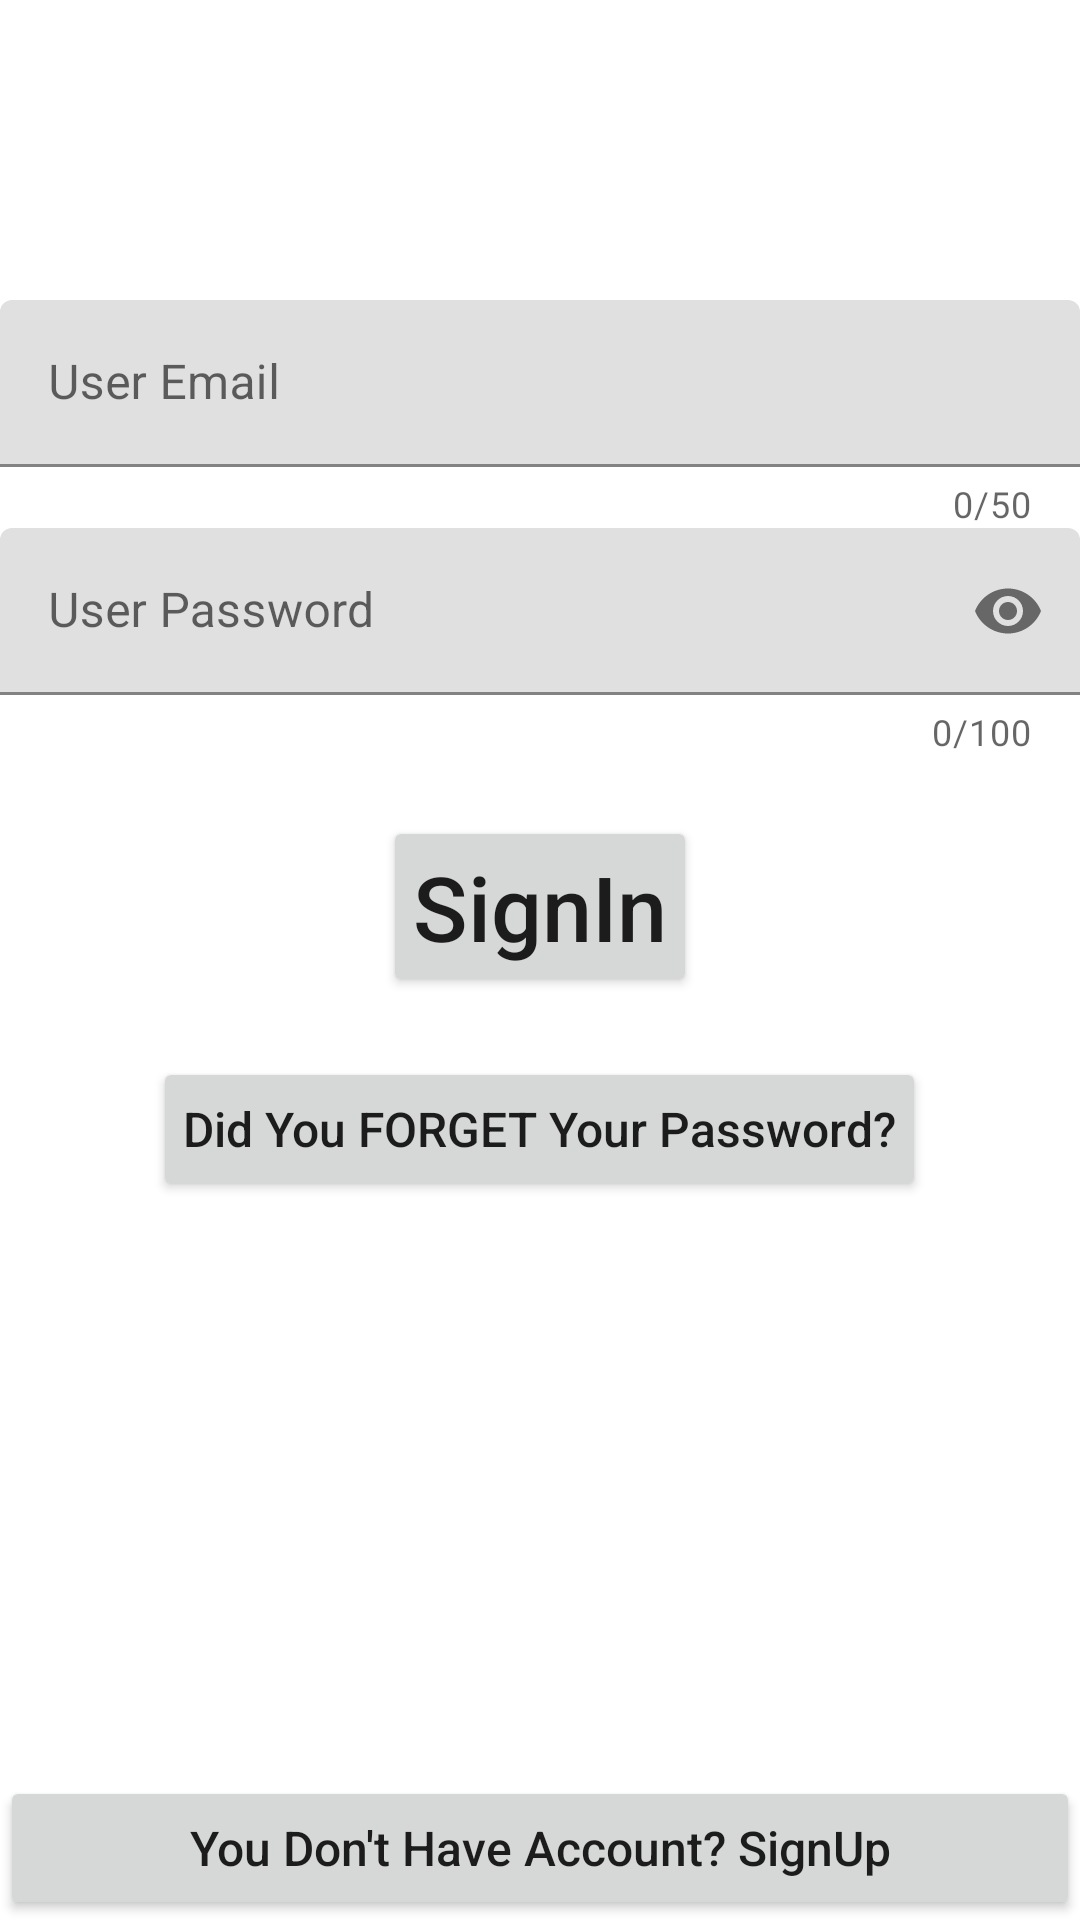

Layout XML and referenced resources for this Android screen:
<!-- AndroidManifest.xml: application theme Theme.Shop1 -->
<!-- res/layout/activity_login.xml -->
<?xml version="1.0" encoding="utf-8"?>
<RelativeLayout
    xmlns:android="http://schemas.android.com/apk/res/android"
    xmlns:app="http://schemas.android.com/apk/res-auto"
    xmlns:tools="http://schemas.android.com/tools"
    android:layout_width="match_parent"
    android:layout_height="match_parent"
    tools:context=".ActivityLogin"
    android:layoutDirection="ltr"
    android:orientation="vertical"
    android:focusable="true"
    android:focusableInTouchMode="true"
    android:id="@+id/relativeLayout">

    <com.google.android.material.textfield.TextInputLayout
        android:layout_width="match_parent"
        android:layout_height="wrap_content"
        android:id="@+id/emailLayout"
        app:counterEnabled="true"
        app:counterMaxLength="50"
        android:layout_marginTop="100dp">

        <com.google.android.material.textfield.TextInputEditText
            android:layout_width="match_parent"
            android:layout_height="match_parent"
            android:id="@+id/emailEdit"
            android:hint="User Email"
            android:inputType="textEmailAddress"/>

    </com.google.android.material.textfield.TextInputLayout>

    <com.google.android.material.textfield.TextInputLayout
        android:layout_width="match_parent"
        android:layout_height="wrap_content"
        android:id="@+id/passwordLayout"
        app:counterEnabled="true"
        app:counterMaxLength="100"
        app:passwordToggleEnabled="true"
        android:layout_below="@id/emailLayout">

        <com.google.android.material.textfield.TextInputEditText
            android:layout_width="match_parent"
            android:layout_height="match_parent"
            android:inputType="textPassword"
            android:id="@+id/passwordEdit"
            android:hint="User Password"/>

    </com.google.android.material.textfield.TextInputLayout>

    <Button
        android:id="@+id/signInButton"
        android:layout_width="wrap_content"
        android:layout_height="wrap_content"
        android:layout_below="@id/passwordLayout"
        android:layout_centerHorizontal="true"
        android:layout_marginTop="20dp"
        android:padding="10dp"
        android:text="SignIn"
        android:textAllCaps="false"
        android:textSize="30sp" />

    <Button
        android:layout_width="wrap_content"
        android:layout_height="wrap_content"
        android:id="@+id/forgetButton"
        android:text="Did You FORGET Your Password?"
        android:textAllCaps="false"
        android:layout_below="@id/signInButton"
        android:layout_centerHorizontal="true"
        android:layout_marginTop="20dp"
        android:textSize="16sp"
        android:padding="10dp"/>


    <Button
        android:id="@+id/registerButton"
        android:layout_alignParentBottom="true"
        android:layout_width="match_parent"
        android:layout_height="wrap_content"
        android:padding="12dp"
        android:text="You Don't Have Account? SignUp"
        android:textSize="16sp"
        android:textAllCaps="false"/>

</RelativeLayout>
<!-- resources referenced by this layout -->
<resources>
  <style name="Theme.Shop1" parent="Theme.MaterialComponents.DayNight.DarkActionBar">
          
          <item name="colorPrimary">@color/purple_200</item>
          <item name="colorPrimaryVariant">@color/white</item>
          <item name="colorOnPrimary">@color/white</item>
          
          <item name="colorSecondary">@color/teal_200</item>
          <item name="colorSecondaryVariant">@color/teal_700</item>
          <item name="colorOnSecondary">@color/black</item>
          
          <item name="android:statusBarColor" tools:targetApi="l">?attr/colorPrimaryVariant</item>
          
      </style>
  <!-- not gathered from this repository: default colours our renderer supplied (Android Studio template values) -->
  <color name="purple_200">#FFBB86FC</color>
  <color name="teal_200">#FF03DAC5</color>
  <color name="teal_700">#FF018786</color>
  <color name="black">#FF000000</color>
  <color name="white">#FFFFFFFF</color>
</resources>
